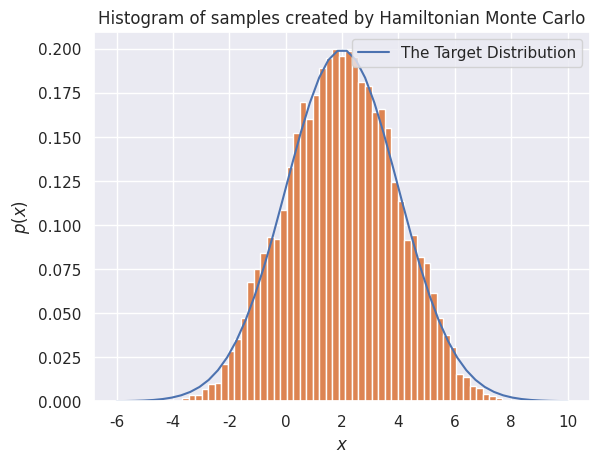

This figure's Python source:
import numpy as np 
import matplotlib.pyplot as plt 
from scipy import stats
import seaborn as sns

N = 20000# Number of Samples 
m = 2 # Mean of Gaussian PDF
s = 2 # Variance of Normal PDF
x_i = 0

sns.set()

samples = []

def U(x):

	P = np.exp(-0.5*((x-m)/s)**2)/(s*np.sqrt(2*np.pi))
	return -np.log(P)

def K(p):

	return 0.5*p**2 

def grad_U(x):

	h = 1e-3 

	dU = (U(x+h)-U(x))/h 

	return dU

def grad_K(p):

	return p 

N_h = 10

x_c = x_i 	

for j in range(N): 

	samples.append(x_c)

	p_c = np.random.normal(loc=0.0,scale=1.0)

	p = p_c
	x = x_c 

	ep = 0.6

	p = p - 0.5*ep*grad_U(x)

	for i in range(N_h):

		x = x + ep*grad_K(p)

		if i!=N_h-1:

			p = p - ep*grad_U(x)

	p = p - 0.5*ep*grad_U(x)

	# print('x',x,U(x),grad_U(x))
	# print('p',p,K(p),grad_K(p))

	# p = -p

	r = np.random.uniform()

	if np.exp(-U(x)-K(p)+U(x_c)+K(p_c))>r:
		x_c = x 
		p_c = p 

samples = np.array(samples)

# print(samples)

print(np.mean(samples))

t = np.linspace(-6,10)

plt.plot(t,np.exp(-U(t)),label='The Target Distribution')
plt.xlabel('$x$')
plt.ylabel('$p(x)$')
plt.legend()
plt.hist(samples,50,density=True)
plt.title('Histogram of samples created by Hamiltonian Monte Carlo')
plt.show()